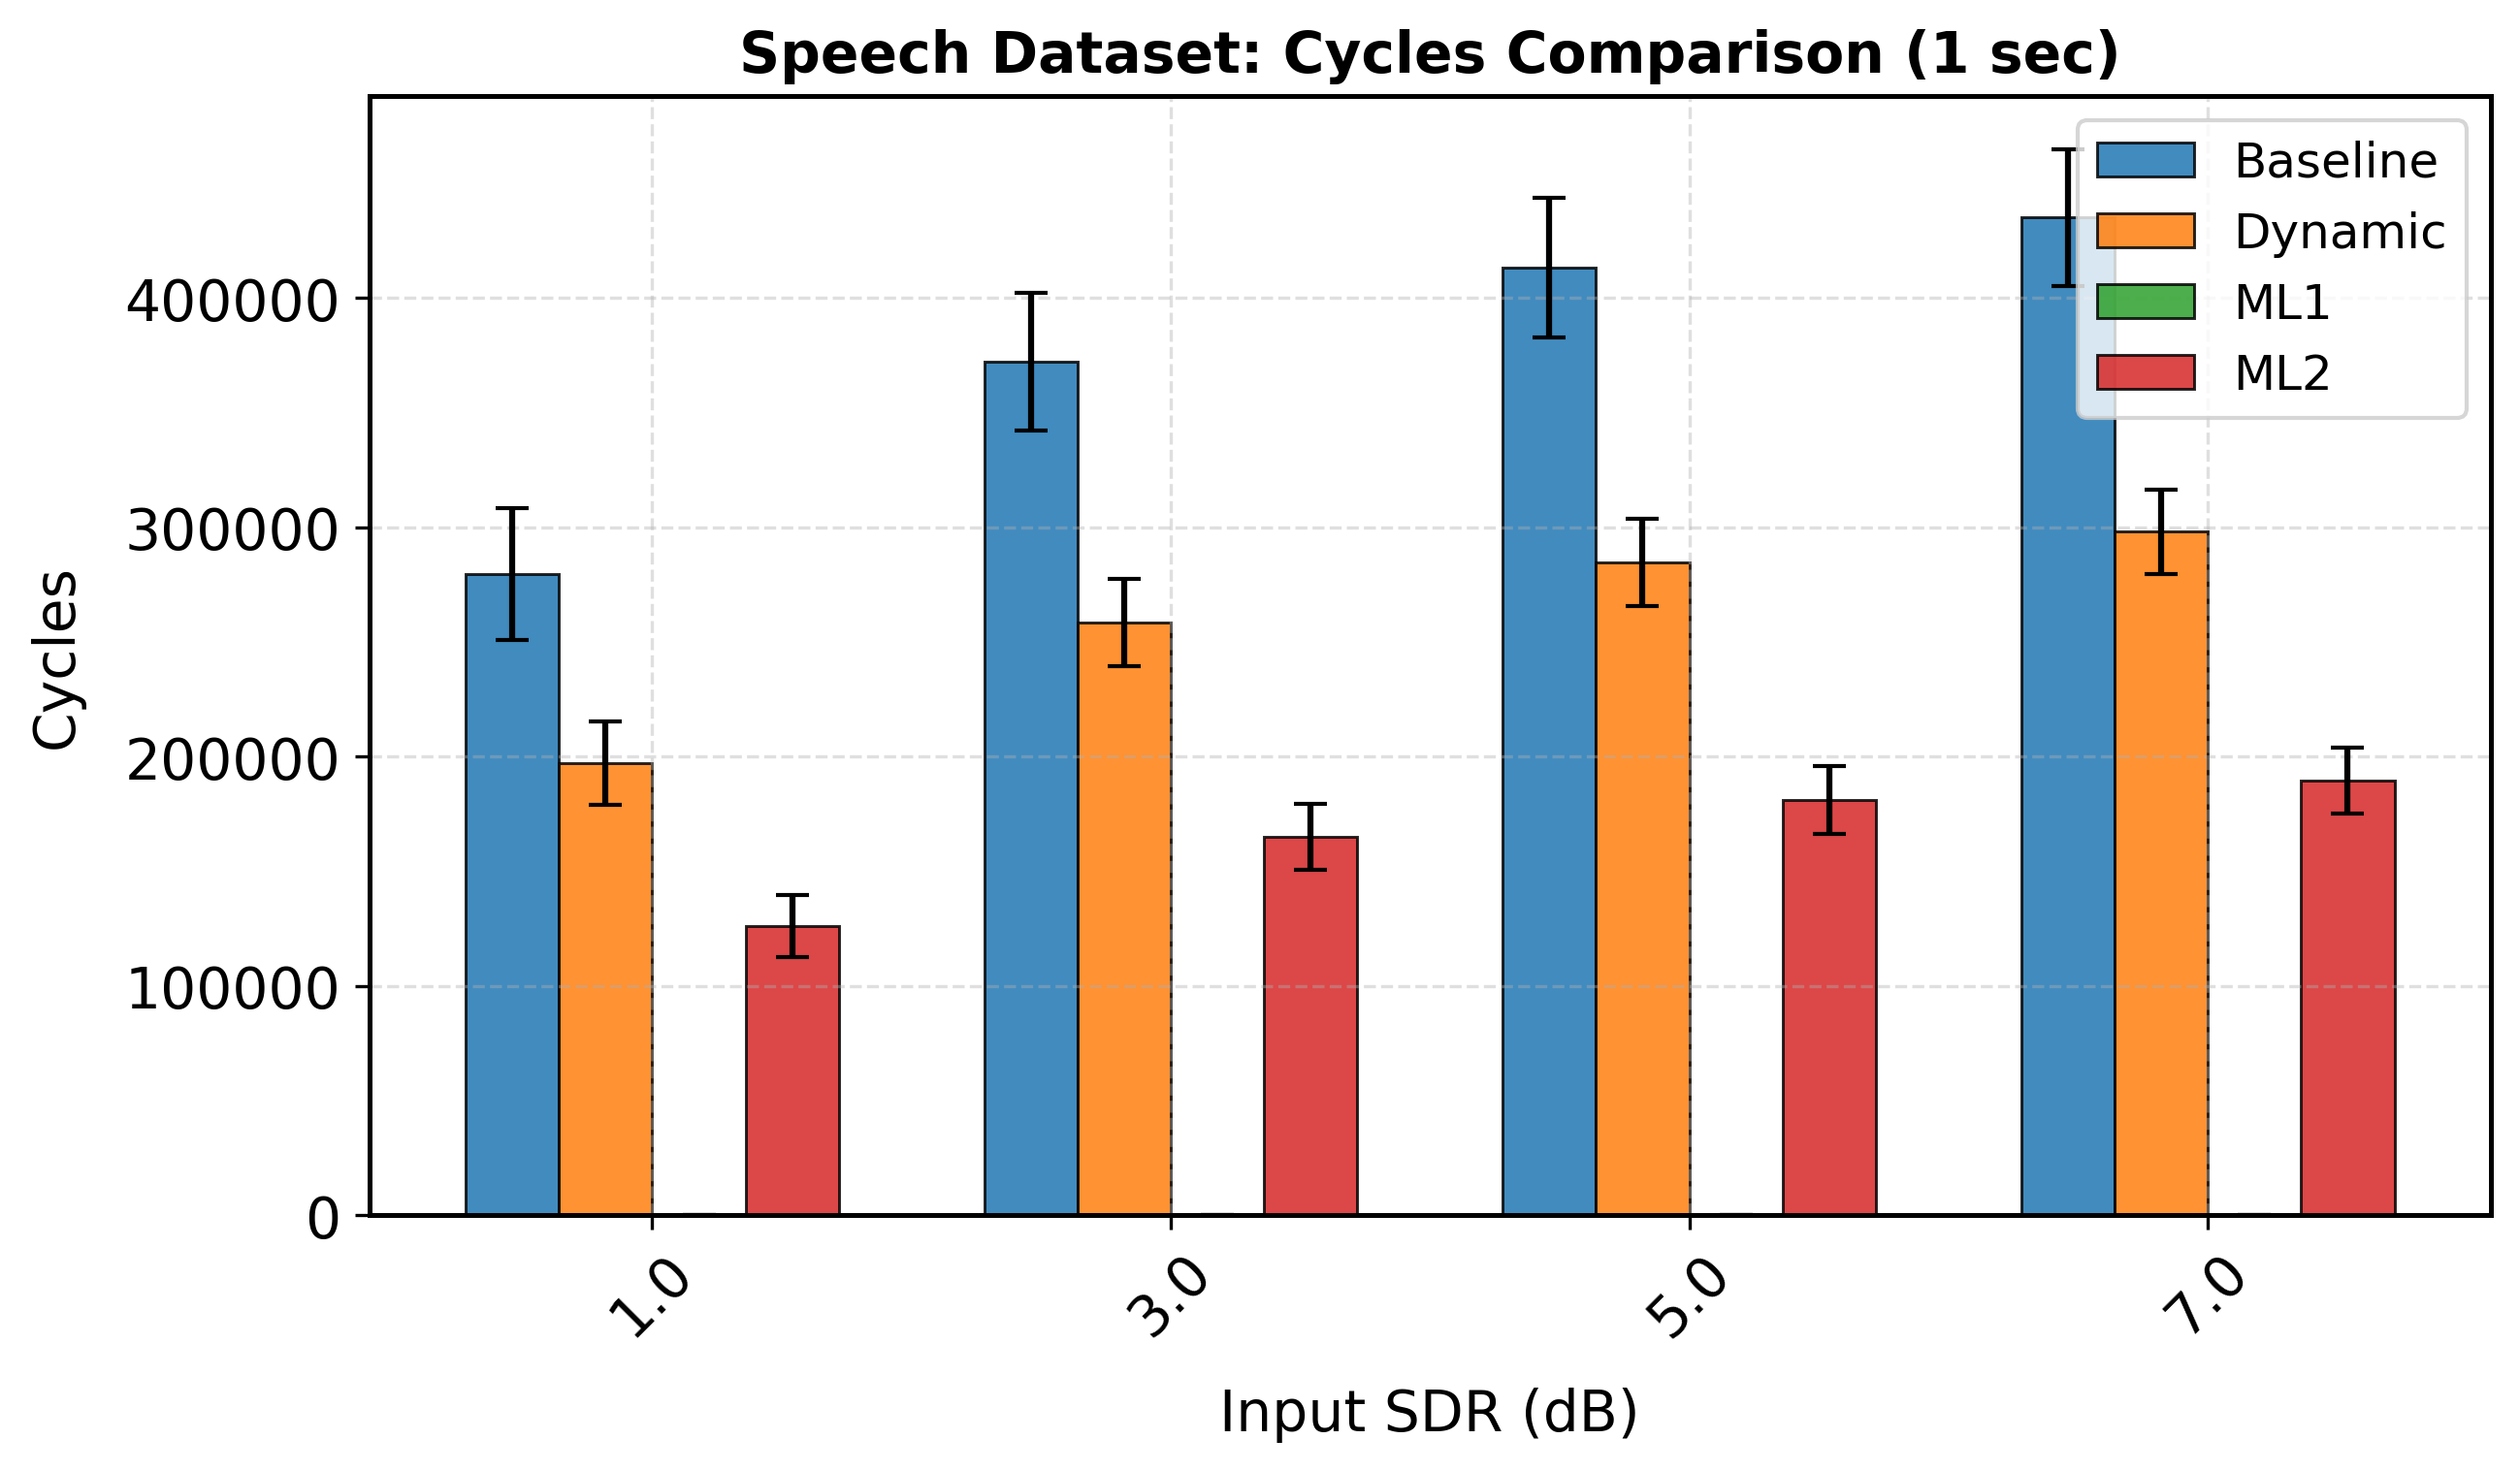

Data behind this chart, as committed beside it:
sdr_orig_rounded, mean, std, Model, Duration, Metric
1.0, 279663, 28728, Baseline, 4.0, cycles
3.0, 372454, 30078, Baseline, 4.0, cycles
5.0, 413290, 30405, Baseline, 4.0, cycles
7.0, 435155, 29786, Baseline, 4.0, cycles
1.0, 197142, 18192, Dynamic, 4.0, cycles
3.0, 258543, 19041, Dynamic, 4.0, cycles
5.0, 284574, 19022, Dynamic, 4.0, cycles
7.0, 298124, 18345, Dynamic, 4.0, cycles
1.0, 253.0, 0.0, ML1, 4.0, cycles
3.0, 253.0, 0.0, ML1, 4.0, cycles
5.0, 253.0, 0.0, ML1, 4.0, cycles
7.0, 253.0, 0.0, ML1, 4.0, cycles
1.0, 126088, 13479, ML2, 4.0, cycles
3.0, 165087, 14493, ML2, 4.0, cycles
5.0, 181254, 14765, ML2, 4.0, cycles
7.0, 189562, 14511, ML2, 4.0, cycles
